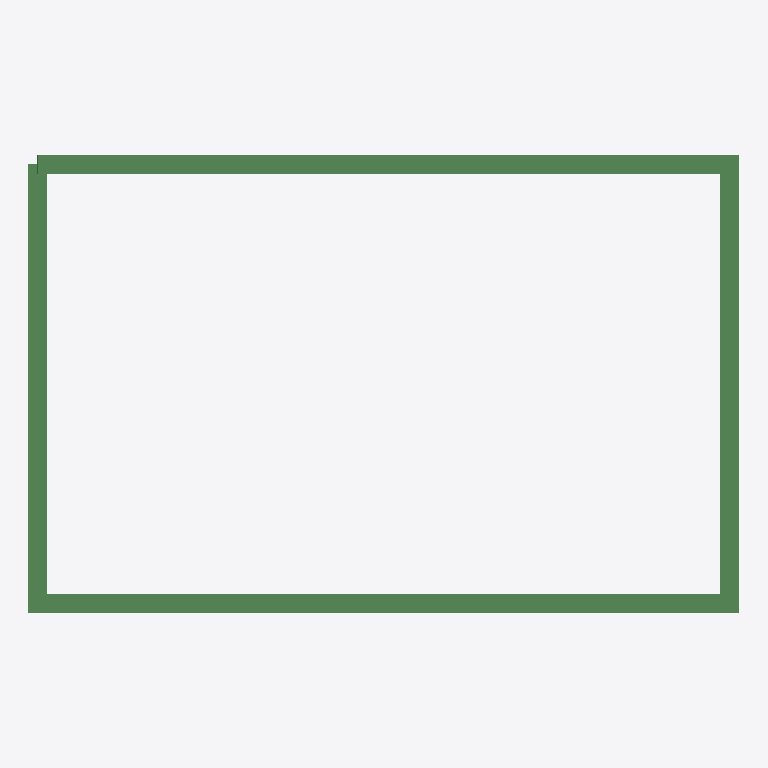
Plan cut of the same IFC building model at storey 'Level 1' (level 0.00 m, cut at 1.40 m), seen from above with north up, elements coloured by IFC class: 4 beams (green). No cut surface shows.
Extent 11.3 m × 7.3 m × 0.9 m (x, y, z). Storeys (1): Level 1 at 0.00 m. Elements (4): 4 IfcBeam.

HEADER;
FILE_DESCRIPTION(('ViewDefinition [DesignTransferView_V1.0]'),'2;1');
FILE_NAME('Project Number','2018-05-23T00:14:35',(''),(''),'The EXPRESS Data Manager Version 5.02.0100.07 : ','20160225_1515(x64) - Exporter 17.0.416.0 - Alter','');
FILE_SCHEMA(('IFC4'));
ENDSEC;
DATA;
#104=IFCPROJECT('05TaROHhjFKfZoxO3LK8MZ',#42,'Project Number',$,$,'Project Name','Project Status',(#95),#90);
#671=IFCSITE('05TaROHhjFKfZoxO3LK8MX',#42,'Default',$,'',#670,$,$,.ELEMENT.,(42,12,46,804504),(-71,-1,-58,-789672),0.0,$,$);
#119=IFCBUILDING('05TaROHhjFKfZoxO3LK8MY',#42,'',$,$,#33,$,'',.ELEMENT.,$,$,#115);
#132=IFCBUILDINGSTOREY('05TaROHhjFKfZoxO0ghti0',#42,'Level 1',$,$,#130,$,'Level 1',.ELEMENT.,0.0);
#198=IFCBEAM('2YStvl8Zz5Nh5DEzcF4LMR',#42,'M_Concrete-Rectangular Beam:300 x 600mm:392661',$,'M_Concrete-Rectangular Beam:300 x 600mm:69977',#147,#192,'392661',.BEAM.);
#356=IFCBEAM('2YStvl8Zz5Nh5DEzcF4LP5',#42,'M_Concrete-Rectangular Beam:300 x 600mm:392715',$,'M_Concrete-Rectangular Beam:300 x 600mm:69977',#332,#352,'392715',.BEAM.);
#305=IFCBEAM('2YStvl8Zz5Nh5DEzcF4LM_',#42,'M_Concrete-Rectangular Beam:300 x 600mm:392688',$,'M_Concrete-Rectangular Beam:300 x 600mm:69977',#265,#301,'392688',.BEAM.);
#658=IFCBEAM('2YStvl8Zz5Nh5DEzcF4LPl',#42,'M_Concrete-Rectangular Beam:300 x 600mm:392737',$,'M_Concrete-Rectangular Beam:300 x 600mm:69977',#370,#654,'392737',.BEAM.);
ENDSEC;
